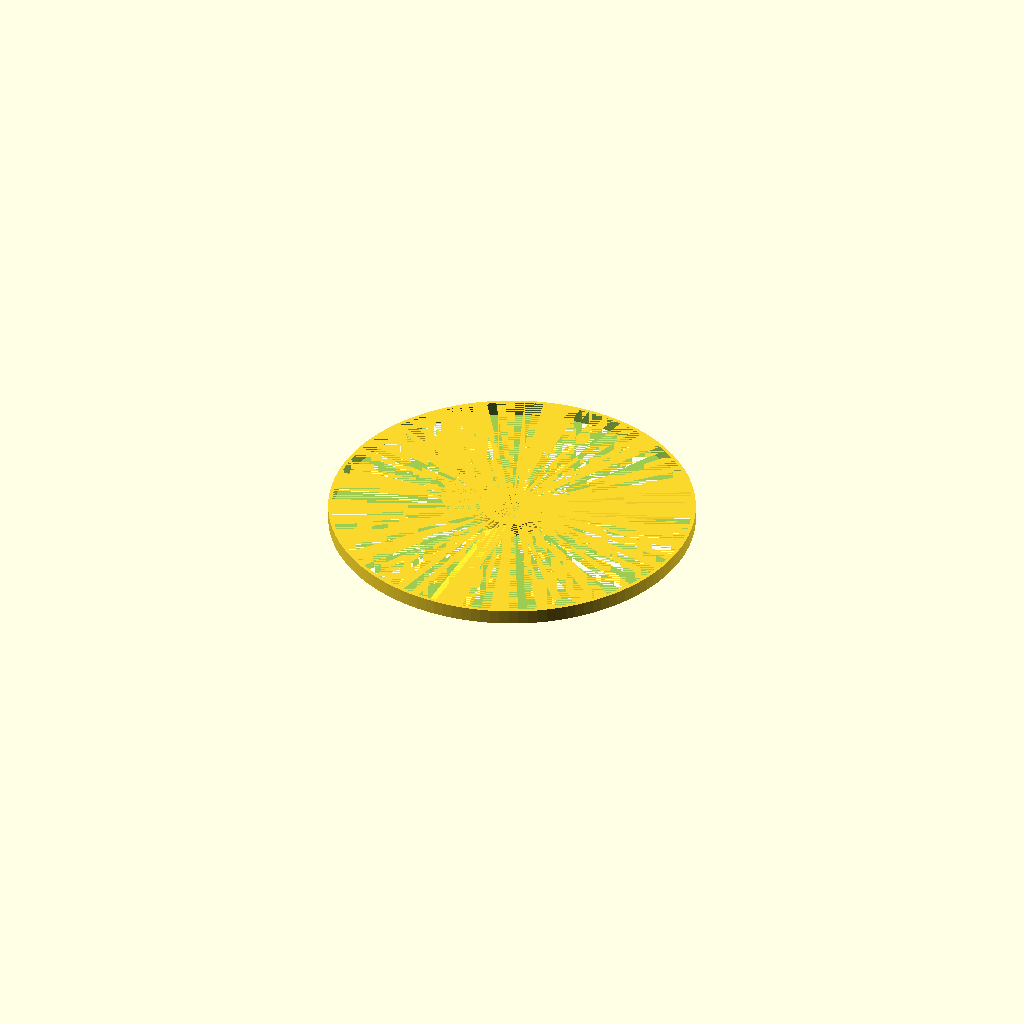
Cell 1 — every parameter at its default value.
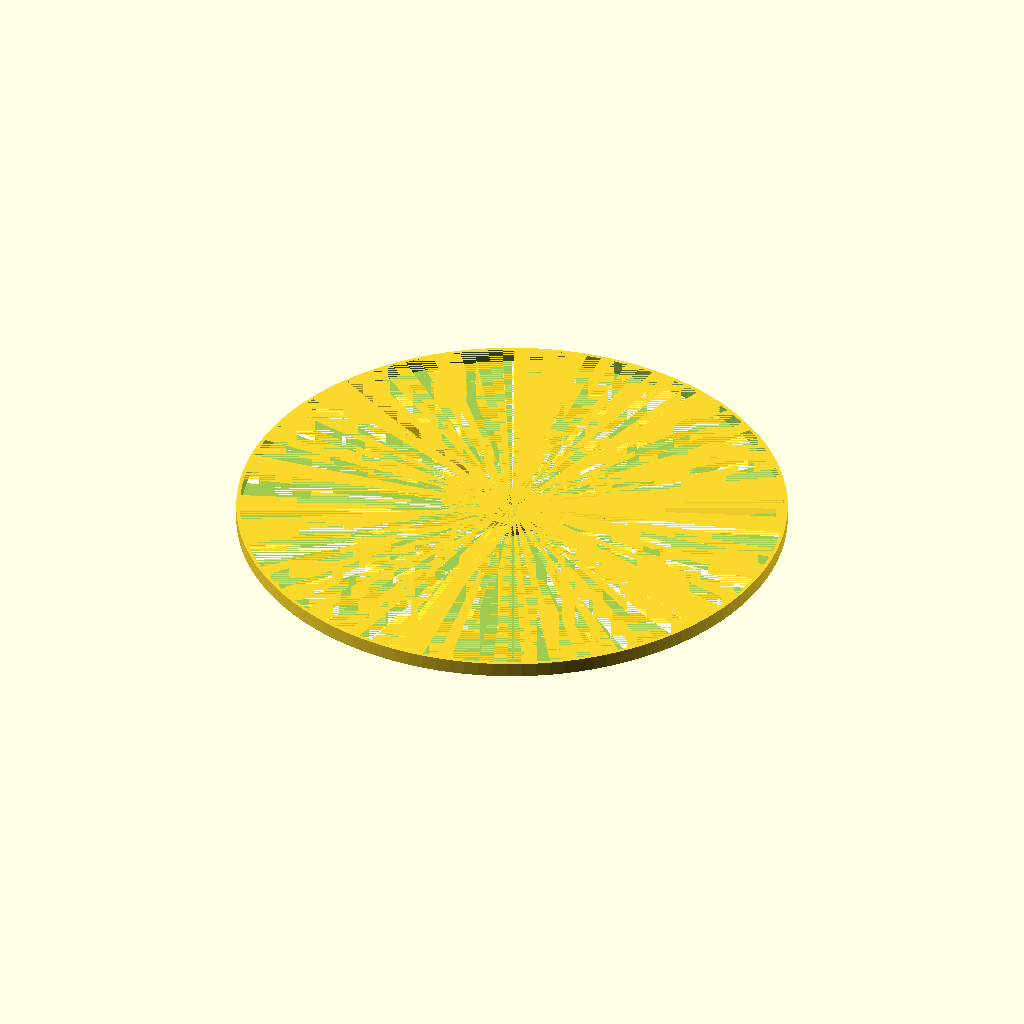
Cell 2: Ring_Diameter = 150 (everything else at default).
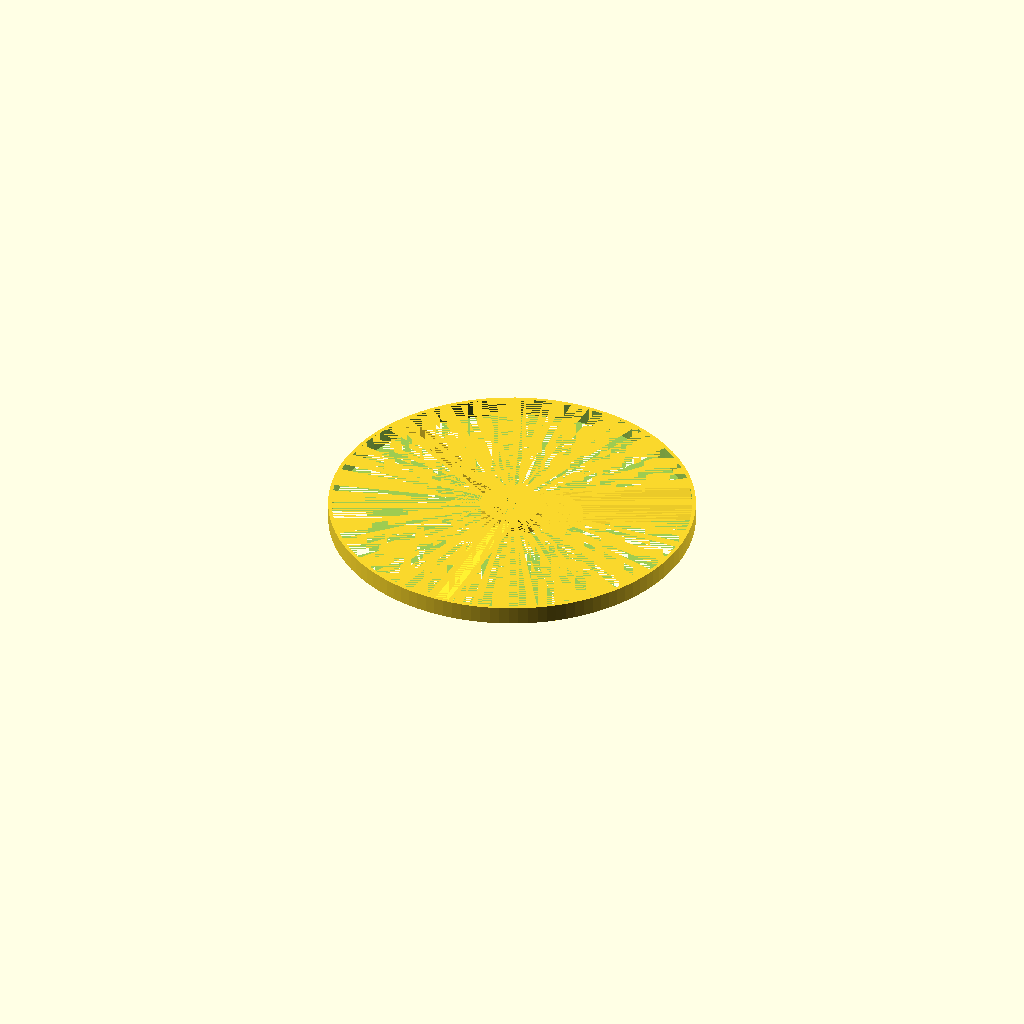
Cell 3 — Ring_Height set to 5, the other parameters unchanged.
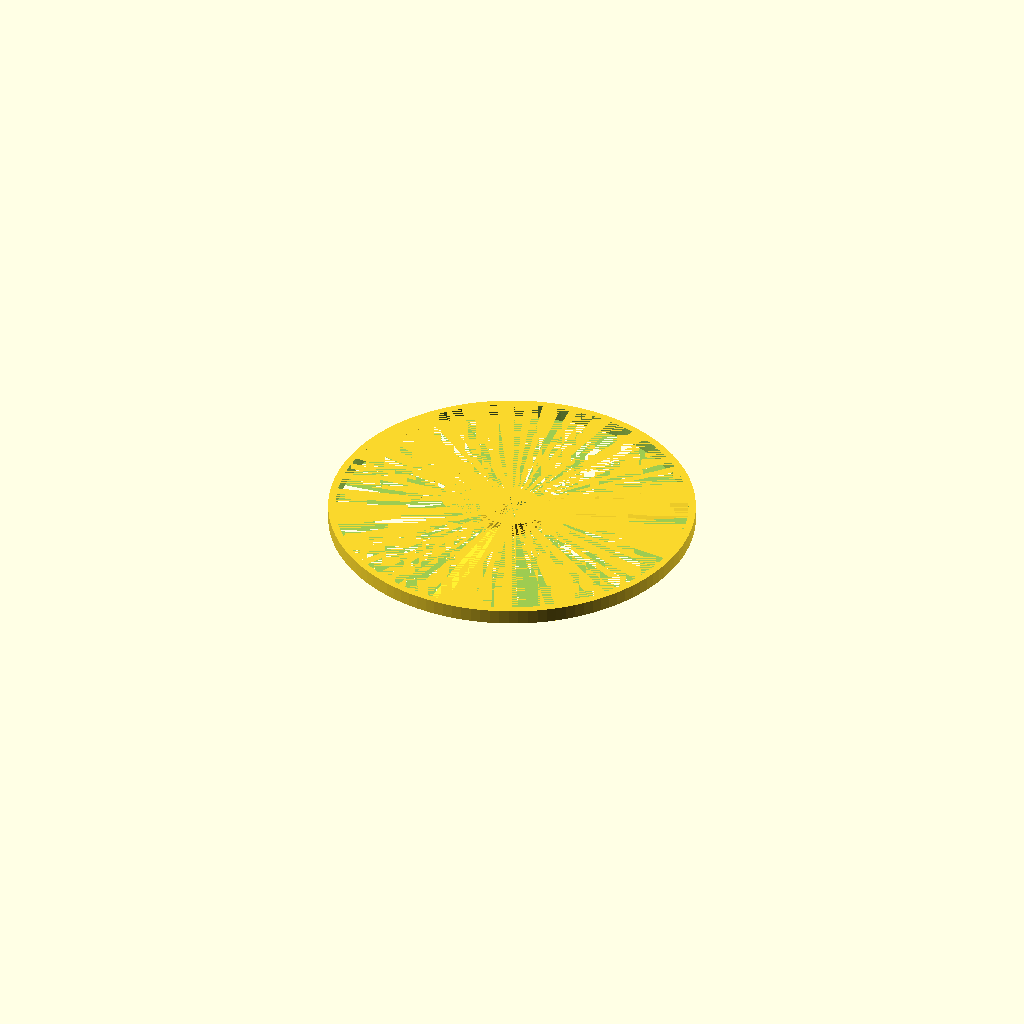
Cell 4: the same model with Ring_Thickness = 2.
One fixed orthographic camera (rotation 55°, 0°, 25°; colour scheme Cornfield) for every cell.
OpenSCAD source file inputs/thingiverse/files/thing-2519623/files/Propeller-for-SpiraL-Launcher.scad:
/************************************************/
/*       Propeller for Spiral Launch Pad        */
/************************************************/
/*          programmed by Tiger M. Cho          */
/*                 2017. 9. 6                   */
/*              tigermcho@gmail.com             */
/************************************************/


No_of_Blades = 3;    // [2:1:6]
Pitch_angle = 30;    // [20:5:45]
Ring_Diameter = 100;   // [70:5:150]
Ring_Height = 4 ;      // [3:0.5:5] 
Ring_Thickness= 1 ;    // [0.8:0.2:2.0]

/*[hidden]*/
$fn = 120;  // resolution
Hub_Diameter=17;
Hub_Height=Ring_Height;

/*Draw a Ring*/

  difference(){
    cylinder(h=Ring_Height,d=Ring_Diameter);
    cylinder(h=Ring_Height,d=Ring_Diameter-Ring_Thickness*2);    
  }

/*Draw Blades*/
l_h=Ring_Diameter/2-2-Ring_Thickness/2;
l_y=Ring_Height;
l_x=l_y/tan(Pitch_angle);
difference(){
   make_Propeller(No_of_Blades,l_h,l_x,l_y);
   cylinder(h=Hub_Height,d=Hub_Diameter);  
}

/*Draw a Propeller Hub*/
{
difference(){
      cylinder(h=Hub_Height,d=Hub_Diameter);    
      translate([0,0,Ring_Height/2]) cube([8.5,11.5,Ring_Height],true);
} 

difference(){
   translate([11.5,0,0]) cylinder(h=Hub_Height,d=18); 
   translate([14.25,0,Ring_Height/2]) cube([19.5,19.5,Ring_Height],true);  
} 
difference(){
   translate([-11.5,0,0]) cylinder(h=Hub_Height,d=18); 
   translate([-14.25,0,Ring_Height/2]) cube([19.5,19.5,Ring_Height],true);  
} 
}


module make_Propeller(n,h,x,y){ 
  if(n>1) {
      blade(h,x,y);  
      angle=360/n;  nend=n;
            
      for (i =[2:nend]) {
          rotate([0,0,angle*(i-1)])blade(h,x,y); 
      } 
      
  } else {
      blade(h,x,y);  
      rotate([0,0,180])blade(h,x,y); 
  } 
}


module blade(h,x,y ){  // modeling a blade.
    
    rotate([90,0,0]) translate([-(1.2+x)/2,0.0,2.0])
    linear_extrude(height = h)
    polygon(points=[[0,0],[1.2,0],[1.2+x,y],[x,y]]);
}
Parameter table extracted from the source (name, type, default, range or options):
No_of_Blades: number, default 3, range 2 to 6, step 1
Pitch_angle: number, default 30, range 20 to 45, step 5
Ring_Diameter: number, default 100, range 70 to 150, step 5
Ring_Height: number, default 4, range 3 to 5, step 0.5
Ring_Thickness: number, default 1, range 0.8 to 2, step 0.2
